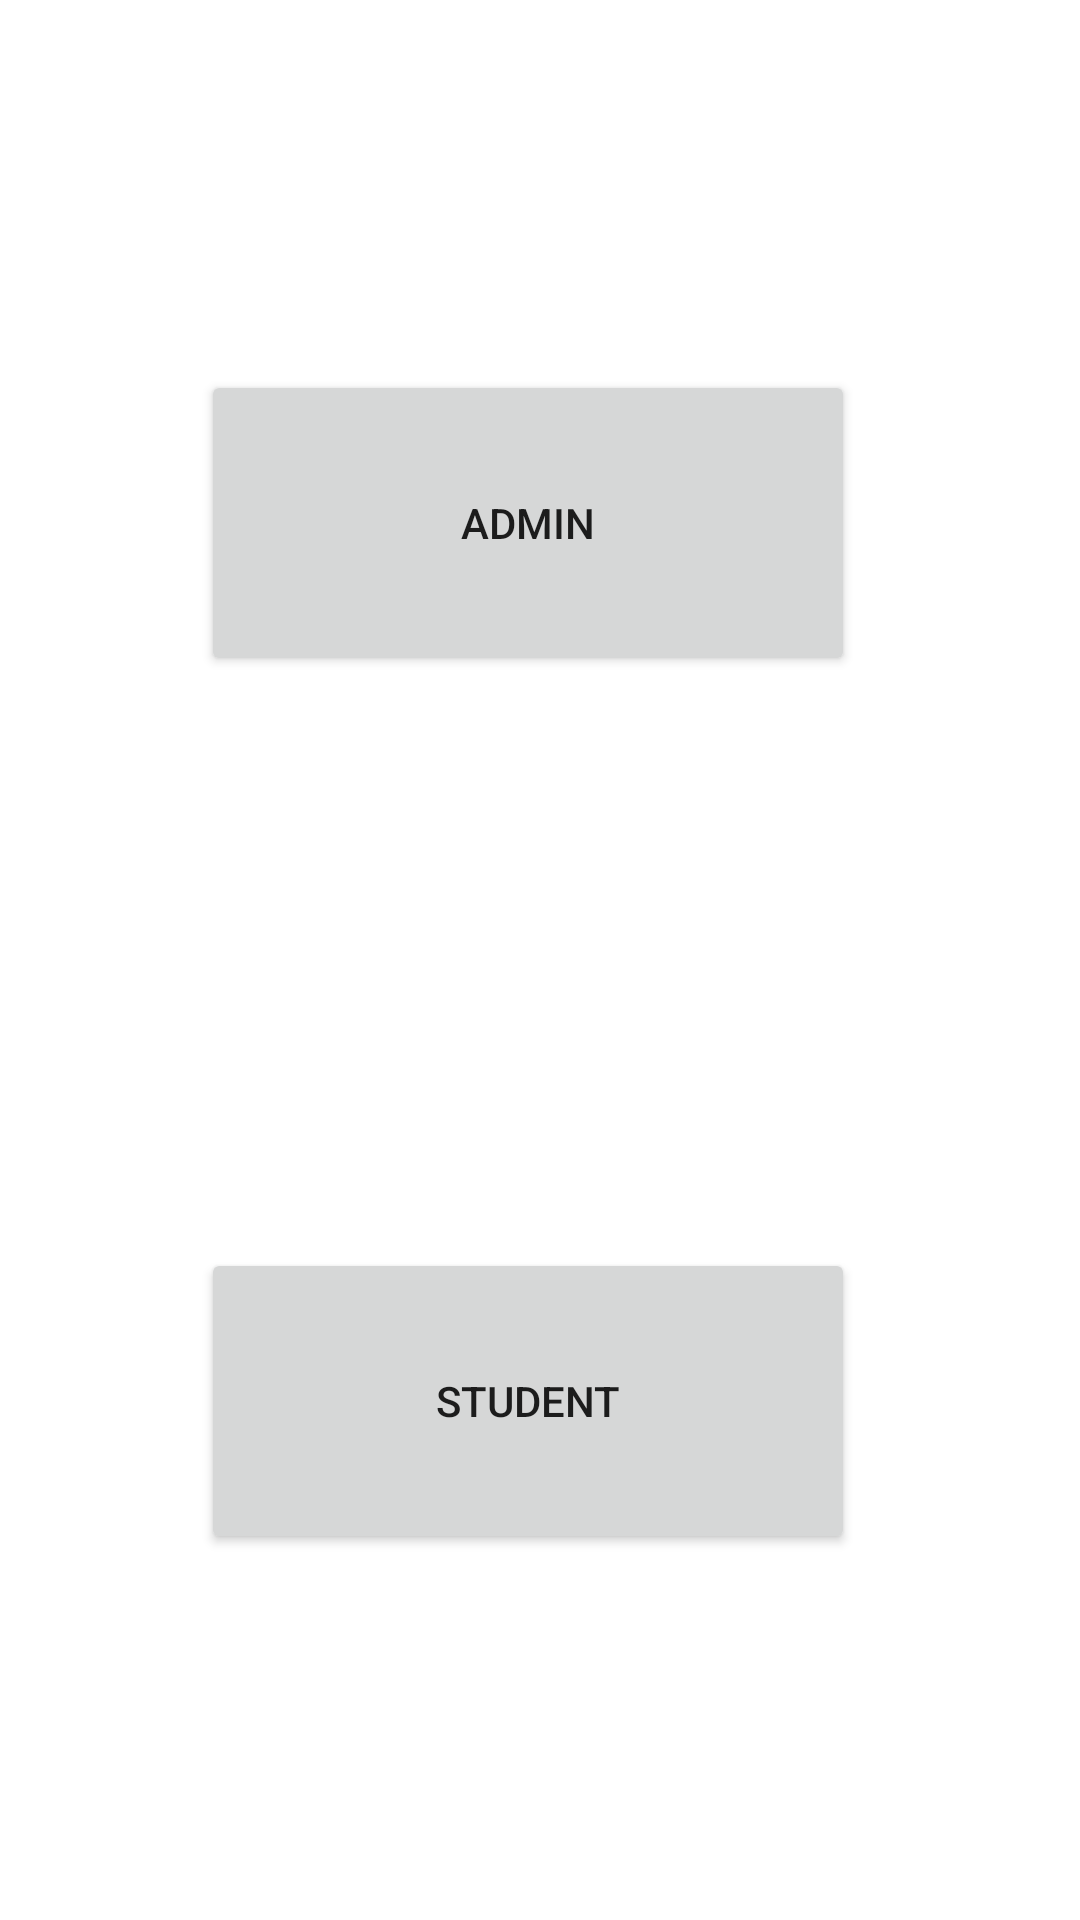

Write the Android layout XML for this screen, with the resource values it uses.
<!-- AndroidManifest.xml: application theme Theme.IntegratedProject -->
<!-- res/layout/activity_main.xml -->
<?xml version="1.0" encoding="utf-8"?>
<androidx.constraintlayout.widget.ConstraintLayout xmlns:android="http://schemas.android.com/apk/res/android"
    xmlns:app="http://schemas.android.com/apk/res-auto"
    xmlns:tools="http://schemas.android.com/tools"
    android:layout_width="match_parent"
    android:layout_height="match_parent"
    tools:context=".MainActivity">

    <LinearLayout
        android:layout_width="218dp"
        android:layout_height="102dp"
        android:orientation="horizontal"
        app:layout_constraintBottom_toBottomOf="parent"
        app:layout_constraintEnd_toEndOf="parent"
        app:layout_constraintHorizontal_bias="0.471"
        app:layout_constraintStart_toStartOf="parent"
        app:layout_constraintTop_toTopOf="parent"
        app:layout_constraintVertical_bias="0.229">

        <Button
            android:id="@+id/btnAdmin"
            android:layout_width="0dp"
            android:layout_height="match_parent"
            android:layout_weight="1"
            android:text="@string/admin" />
    </LinearLayout>

    <LinearLayout
        android:id="@+id/linearLayout2"
        android:layout_width="218dp"
        android:layout_height="102dp"
        android:layout_weight="1"
        android:orientation="horizontal"
        app:layout_constraintBottom_toBottomOf="parent"
        app:layout_constraintEnd_toEndOf="parent"
        app:layout_constraintHorizontal_bias="0.471"
        app:layout_constraintStart_toStartOf="parent"
        app:layout_constraintTop_toTopOf="parent"
        app:layout_constraintVertical_bias="0.773">

        <Button
            android:id="@+id/btnStudent"
            android:layout_width="0dp"
            android:layout_height="match_parent"
            android:layout_weight="1"
            android:text="@string/student" />
    </LinearLayout>

</androidx.constraintlayout.widget.ConstraintLayout>
<!-- resources referenced by this layout -->
<resources>
  <string name="admin">Admin</string>
  <string name="student">Student</string>
  <style name="Theme.IntegratedProject" parent="Theme.MaterialComponents.DayNight.DarkActionBar">
          
          <item name="colorPrimary">@color/purple_500</item>
          <item name="colorPrimaryVariant">@color/purple_700</item>
          <item name="colorOnPrimary">@color/white</item>
          
          <item name="colorSecondary">@color/teal_200</item>
          <item name="colorSecondaryVariant">@color/teal_700</item>
          <item name="colorOnSecondary">@color/black</item>
          
          <item name="android:statusBarColor" tools:targetApi="l">?attr/colorPrimaryVariant</item>
          
      </style>
  <!-- not gathered from this repository: default colours our renderer supplied (Android Studio template values) -->
  <color name="purple_500">#FF6200EE</color>
  <color name="purple_700">#FF3700B3</color>
  <color name="teal_200">#FF03DAC5</color>
  <color name="teal_700">#FF018786</color>
  <color name="black">#FF000000</color>
  <color name="white">#FFFFFFFF</color>
</resources>
